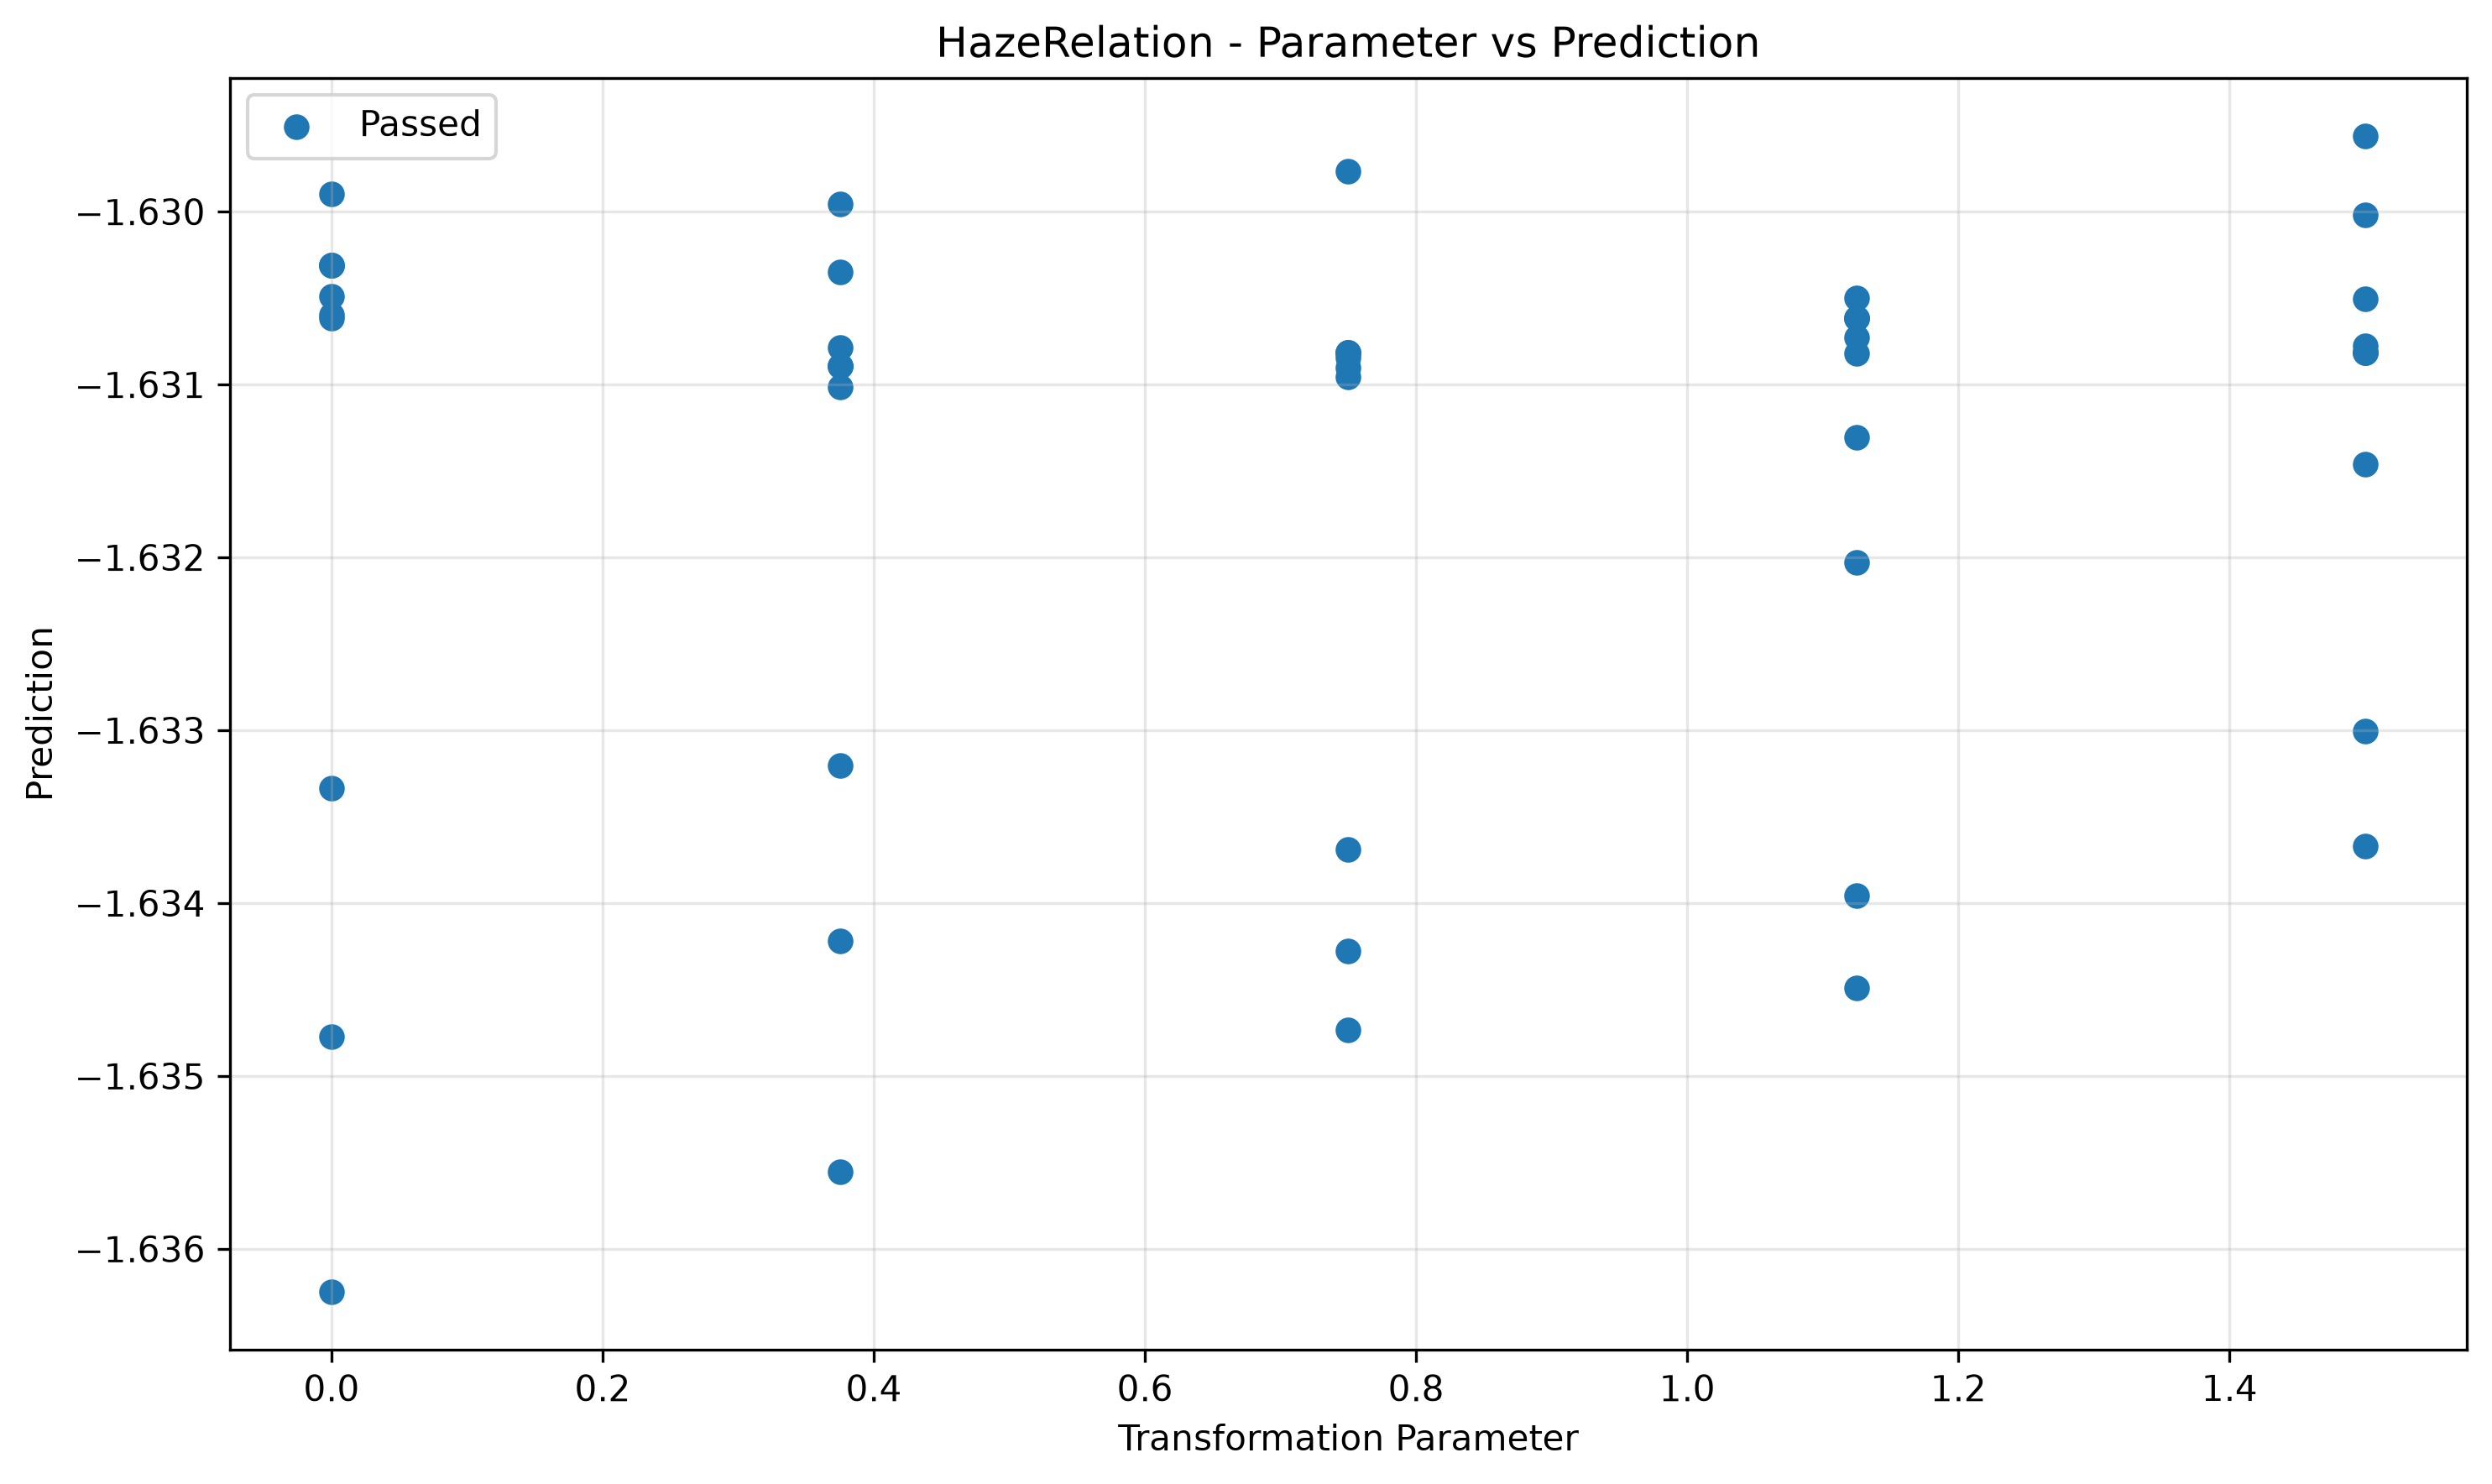

The table this chart was drawn from, first rows:
param, transformed, passed
0.0, -1.63, True
0.0, -1.633, True
0.0, -1.635, True
0.0, -1.636, True
0.0, -1.63, True
0.0, -1.63, True
0.0, -1.631, True
0.0, -1.63, True
0.0, -1.63, True
0.0, -1.631, True
0.375, -1.636, True
0.375, -1.63, True
0.375, -1.631, True
0.375, -1.631, True
0.375, -1.63, True
0.375, -1.633, True
0.375, -1.631, True
0.375, -1.631, True
0.375, -1.631, True
0.375, -1.634, True
0.75, -1.63, True
0.75, -1.634, True
0.75, -1.631, True
0.75, -1.631, True
0.75, -1.631, True
0.75, -1.631, True
0.75, -1.631, True
0.75, -1.634, True
0.75, -1.635, True
0.75, -1.631, True
1.125, -1.632, True
1.125, -1.634, True
1.125, -1.631, True
1.125, -1.634, True
1.125, -1.631, True
1.125, -1.631, True
1.125, -1.63, True
1.125, -1.631, True
1.125, -1.631, True
1.125, -1.631, True
1.5, -1.631, True
1.5, -1.631, True
1.5, -1.634, True
1.5, -1.633, True
1.5, -1.631, True
1.5, -1.63, True
1.5, -1.631, True
1.5, -1.63, True
1.5, -1.631, True
1.5, -1.631, True
